The GitHub repository amine-e2r/kidney contains a labelled image folder "Histo images" with 5 categories: chromo, onco, cc RCC, normal tissue, p RCC. Examples follow, each with its label.

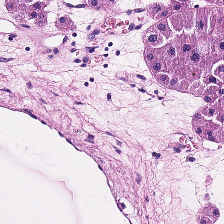
Label: onco

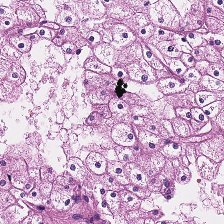
Label: chromo

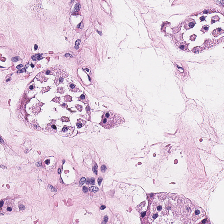
Label: onco

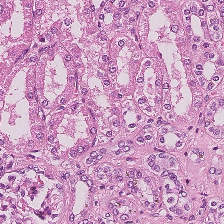
Label: normal tissue

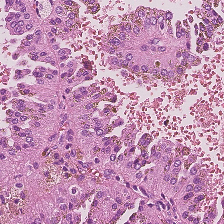
Label: p RCC

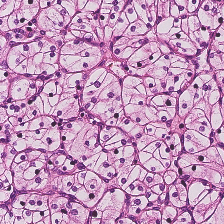
Label: cc RCC
